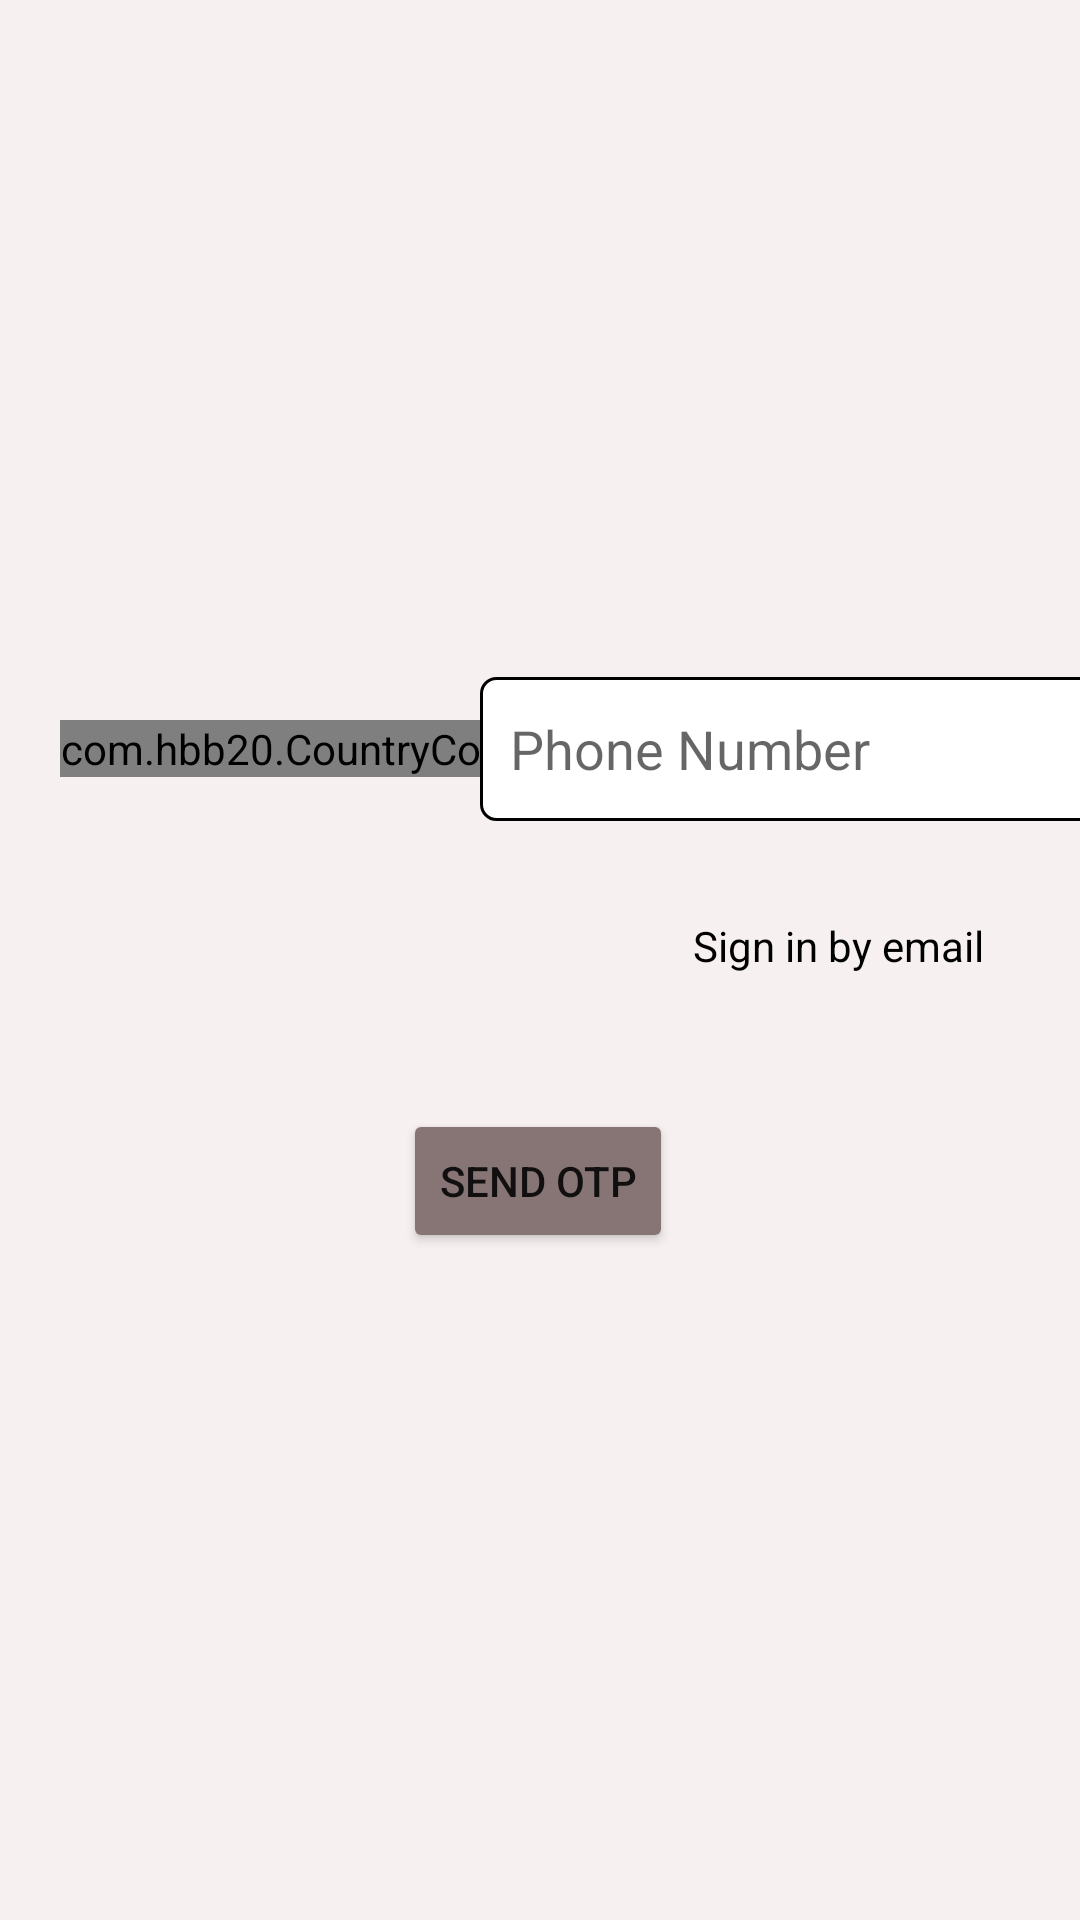

Android layout source for this screen:
<!-- AndroidManifest.xml: application theme Theme.FullFirebase -->
<!-- res/layout/activity_phone_sign_up.xml -->
<?xml version="1.0" encoding="utf-8"?>
<androidx.constraintlayout.widget.ConstraintLayout xmlns:android="http://schemas.android.com/apk/res/android"
    xmlns:app="http://schemas.android.com/apk/res-auto"
    xmlns:tools="http://schemas.android.com/tools"
    android:layout_width="match_parent"
    android:layout_height="match_parent"
    android:background="#F6F0F0"
    tools:context=".PhoneSignUpActivity">

    <com.hbb20.CountryCodePicker
        android:id="@+id/ccp"
        android:layout_width="wrap_content"
        android:layout_height="wrap_content"
        android:layout_marginStart="20dp"
        android:layout_marginTop="240dp"
        app:layout_constraintStart_toStartOf="parent"
        app:layout_constraintTop_toTopOf="parent" />

    <EditText
        android:id="@+id/ptPhoneNumber"
        android:layout_width="230dp"
        android:layout_height="wrap_content"
        android:layout_marginEnd="24dp"
        android:background="@drawable/entryboxbg"
        android:ems="10"
        android:hint="Phone Number"
        android:inputType="phone"
        android:minHeight="48dp"
        android:padding="10dp"
        app:layout_constraintBottom_toBottomOf="@+id/ccp"
        app:layout_constraintEnd_toEndOf="parent"
        app:layout_constraintStart_toEndOf="@+id/ccp"
        app:layout_constraintTop_toTopOf="@+id/ccp" />

    <Button
        android:id="@+id/btnSendOtp"
        android:layout_width="wrap_content"
        android:layout_height="wrap_content"
        android:layout_marginTop="96dp"
        android:backgroundTint="#877575"
        android:text="Send Otp"
        app:layout_constraintEnd_toEndOf="parent"
        app:layout_constraintHorizontal_bias="0.498"
        app:layout_constraintStart_toStartOf="parent"
        app:layout_constraintTop_toBottomOf="@+id/ptPhoneNumber" />

    <TextView
        android:id="@+id/tvSignInEmail"
        android:layout_width="wrap_content"
        android:layout_height="wrap_content"
        android:layout_marginTop="32dp"
        android:layout_marginEnd="32dp"
        android:text="Sign in by email"
        android:textColor="#000000"
        app:layout_constraintEnd_toEndOf="parent"
        app:layout_constraintTop_toBottomOf="@+id/ptPhoneNumber" />
</androidx.constraintlayout.widget.ConstraintLayout>
<!-- resources referenced by this layout -->
<resources>
  <!-- drawable entryboxbg (drawable) -->
  <?xml version="1.0" encoding="utf-8"?>
  <shape xmlns:android="http://schemas.android.com/apk/res/android">
      <solid
          android:color="@color/white"/>
      <corners
          android:radius="5dp"/>
      <stroke
          android:width="1dp"/>
  </shape>
  <style name="Theme.FullFirebase" parent="Theme.MaterialComponents.DayNight.DarkActionBar">
          
          <item name="colorPrimary">@color/purple_500</item>
          <item name="colorPrimaryVariant">@color/purple_700</item>
          <item name="colorOnPrimary">@color/white</item>
          
          <item name="colorSecondary">@color/teal_200</item>
          <item name="colorSecondaryVariant">@color/teal_700</item>
          <item name="colorOnSecondary">@color/black</item>
          
          <item name="android:statusBarColor" tools:targetApi="l">?attr/colorPrimaryVariant</item>
          
      </style>
  <color name="white">#FFFFFFFF</color>
  <color name="purple_500">#877575</color>
  <color name="purple_700">#877575</color>
  <color name="teal_200">#FF03DAC5</color>
  <color name="teal_700">#FF018786</color>
  <color name="black">#FF000000</color>
</resources>
